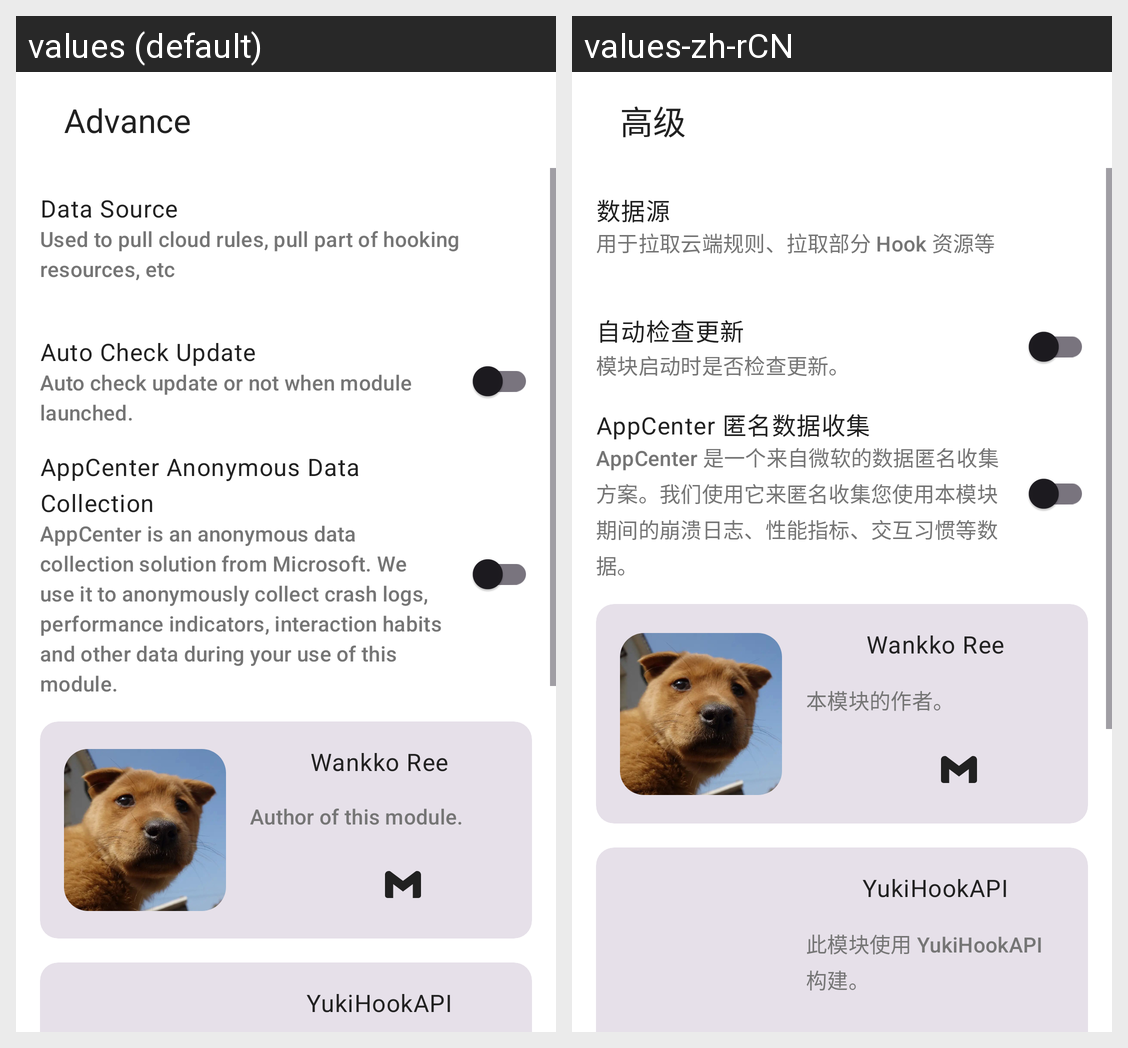

Translations of the strings shown on this Android screen, per locale in the grid:
Android screen res/layout/activity_advance.xml rendered under 2 locales, left to right: values (default), values-zh-rCN. Device: Nexus 5 (rendered at 1080×1920; each locale shown at half size, 540×960, under a caption strip naming it); theme Theme.Root.
Strings drawn on this screen, with the default value and each locale's value (text and hints the layout hard-codes, and strings that could not be matched under every locale, appear in the picture but are not listed):

advance
  values: Advance
  values-zh-rCN: 高级

data_source
  values: Data Source
  values-zh-rCN: 数据源

advance_setting_data_source_desc
  values: Used to pull cloud rules, pull part of hooking resources, etc
  values-zh-rCN: 用于拉取云端规则、拉取部分 Hook 资源等

auto_check_update
  values: Auto Check Update
  values-zh-rCN: 自动检查更新

advance_setting_auto_check_update_desc
  values: Auto check update or not when module launched.
  values-zh-rCN: 模块启动时是否检查更新。

app_center_anonymous_data_collection
  values: AppCenter Anonymous Data Collection
  values-zh-rCN: AppCenter 匿名数据收集

advance_setting_app_center_desc
  values: AppCenter is an anonymous data collection solution from Microsoft. We use it to anonymously collect crash logs, performance indicators, interaction habits and other data during your use of this module.
  values-zh-rCN: AppCenter 是一个来自微软的数据匿名收集方案。我们使用它来匿名收集您使用本模块期间的崩溃日志、性能指标、交互习惯等数据。

wankko_ree
  values: Wankko Ree
  values-zh-rCN: Wankko Ree  [not translated; the default value is used]

author_of_this_module
  values: Author of this module.
  values-zh-rCN: 本模块的作者。

yuki_hook_api
  values: YukiHookAPI
  values-zh-rCN: YukiHookAPI  [not translated; the default value is used]
